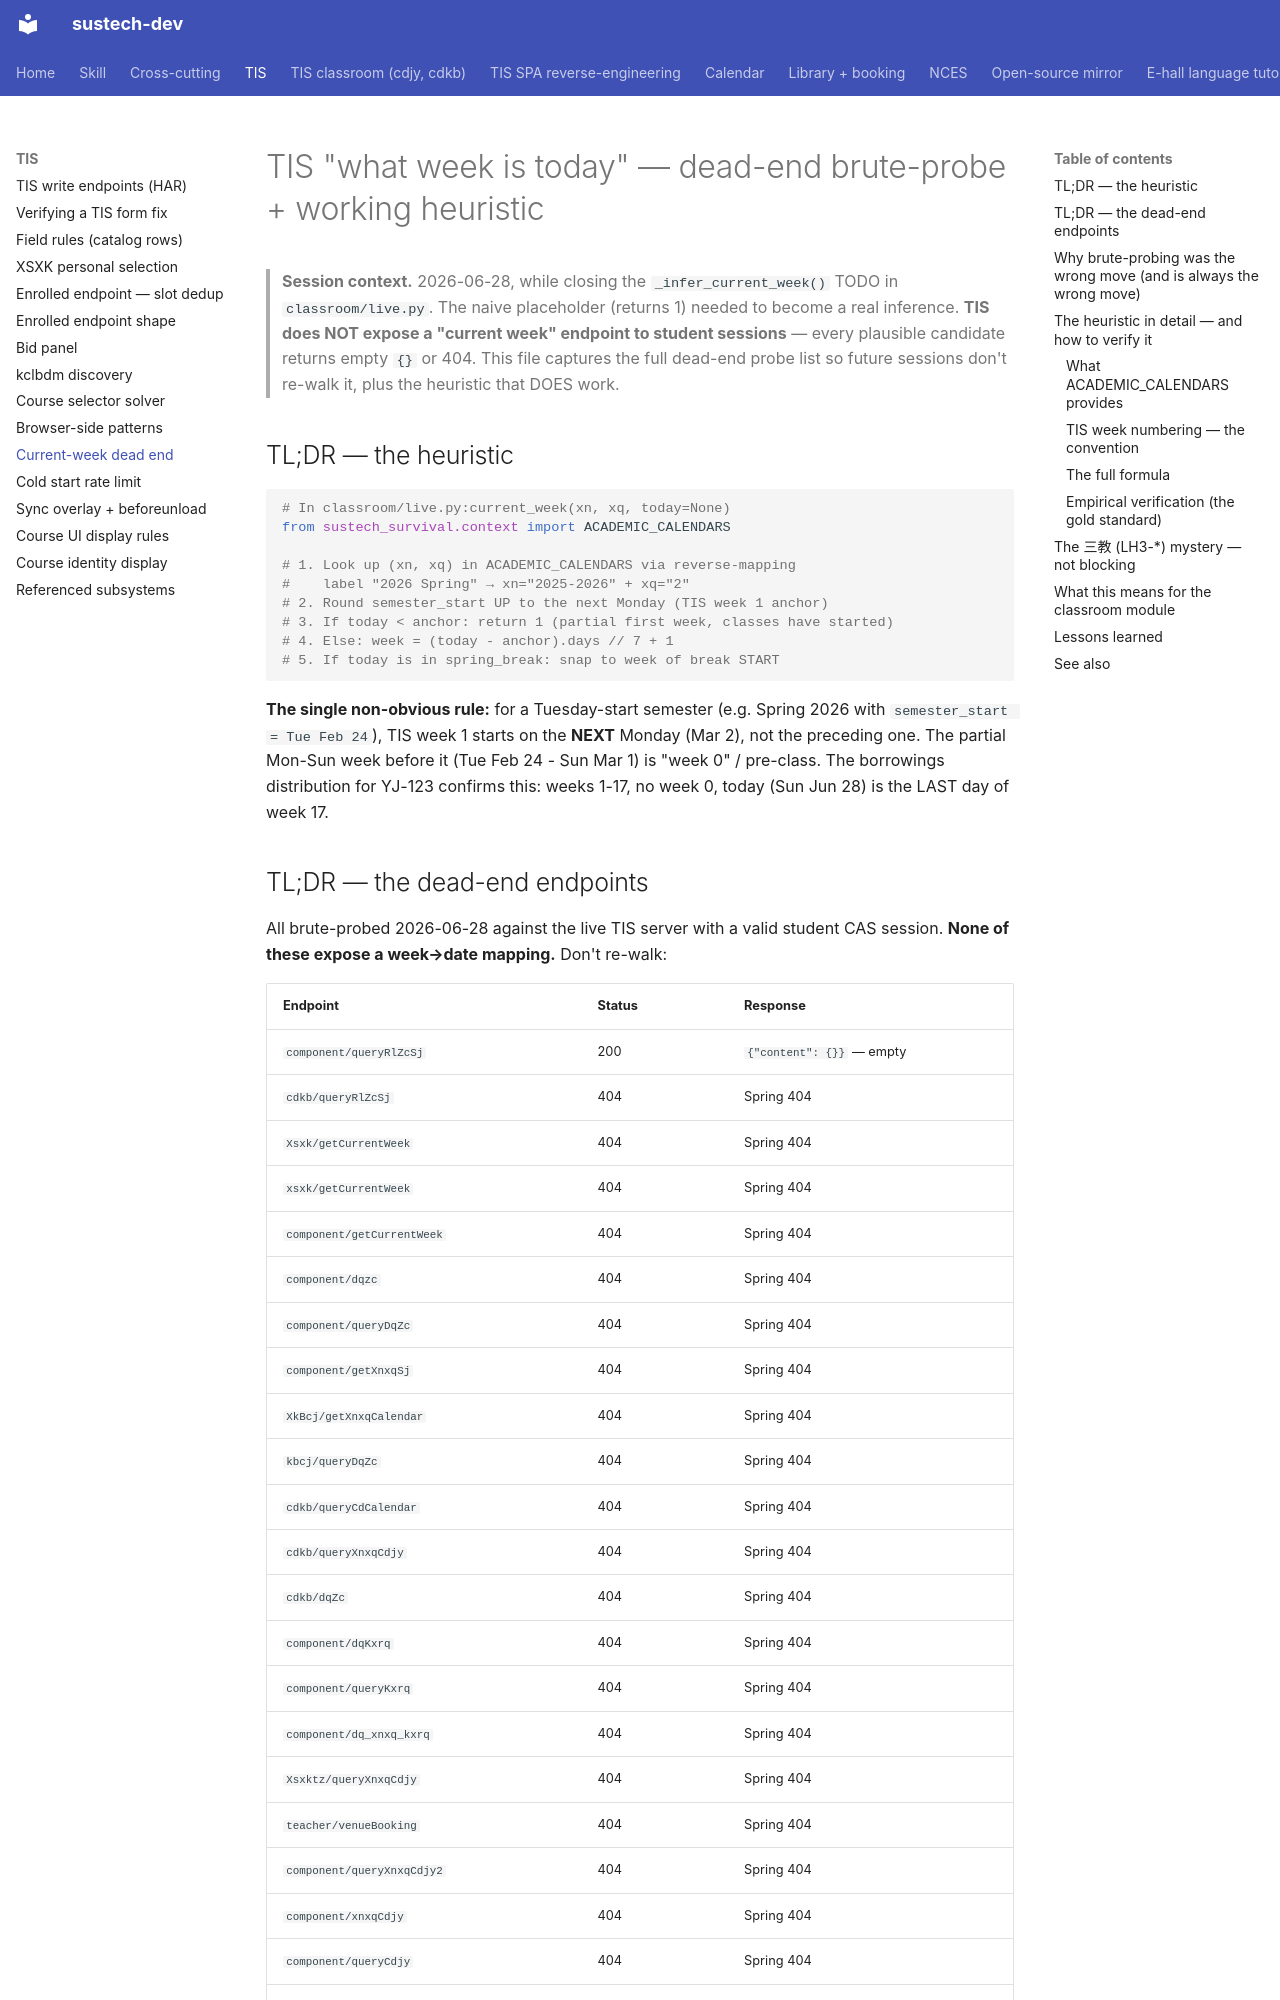

repository: dumixthestpd/sustech-dev · page: references/tis-current-week-dead-end-2026-06-28/index.html · generator: mkdocs

# TIS "what week is today" — dead-end brute-probe + working heuristic

> **Session context.** 2026-06-28, while closing the `_infer_current_week()`
> TODO in `classroom/live.py`. The naive placeholder (returns 1) needed to
> become a real inference. **TIS does NOT expose a "current week" endpoint
> to student sessions** — every plausible candidate returns empty `{}` or
> 404. This file captures the full dead-end probe list so future sessions
> don't re-walk it, plus the heuristic that DOES work.

## TL;DR — the heuristic

```python
# In classroom/live.py:current_week(xn, xq, today=None)
from sustech_survival.context import ACADEMIC_CALENDARS

# 1. Look up (xn, xq) in ACADEMIC_CALENDARS via reverse-mapping
#    label "2026 Spring" → xn="2025-2026" + xq="2"
# 2. Round semester_start UP to the next Monday (TIS week 1 anchor)
# 3. If today < anchor: return 1 (partial first week, classes have started)
# 4. Else: week = (today - anchor).days // 7 + 1
# 5. If today is in spring_break: snap to week of break START
```

**The single non-obvious rule:** for a Tuesday-start semester (e.g.
Spring 2026 with `semester_start = Tue Feb 24`), TIS week 1 starts on
the **NEXT** Monday (Mar 2), not the preceding one. The partial Mon-Sun
week before it (Tue Feb 24 - Sun Mar 1) is "week 0" / pre-class. The
borrowings distribution for YJ-123 confirms this: weeks 1-17, no week 0,
today (Sun Jun 28) is the LAST day of week 17.
